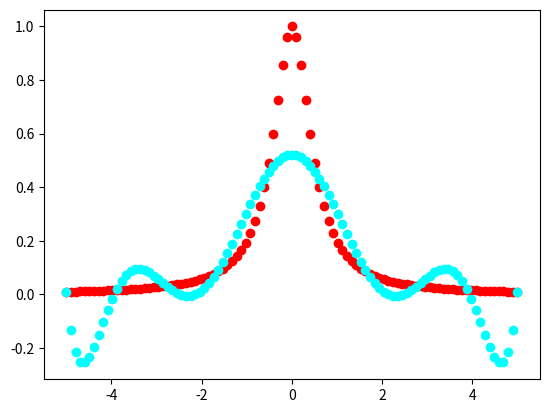

Here is the Python script that generated this plot:
import numpy as np
import matplotlib.pyplot as plt
from scipy.interpolate import lagrange
from random import uniform


def f(x):
    return 1 / (1 + 4 * pow(x, 2))


def output(args):
    if args[0] != 0:
        print(args[0], end="")
    for i in range(1, len(args)):
        if args[i] > 0:
            print("+{}x^{}".format(args[i], i), end="")
        if args[i] < 0:
            print("{}x^{}".format(args[i], i), end="")


def calc(args, x):
    sum = args[0]
    for i in range(1, len(args)):
        sum += args[i] * pow(x, i)
    return sum


if __name__ == "__main__":
    x1 = np.linspace(-5, 5, 10)
    k = lagrange(x1, f(x1))

    x2 = np.linspace(-5, 5, 99)

    plt.scatter(x2, f(x2), c="red")
    plt.scatter(x2, k(x2), c="cyan")
    plt.show()

    error = np.abs(f(x2) - k(x2))
    print("误差：{}".format(error))
